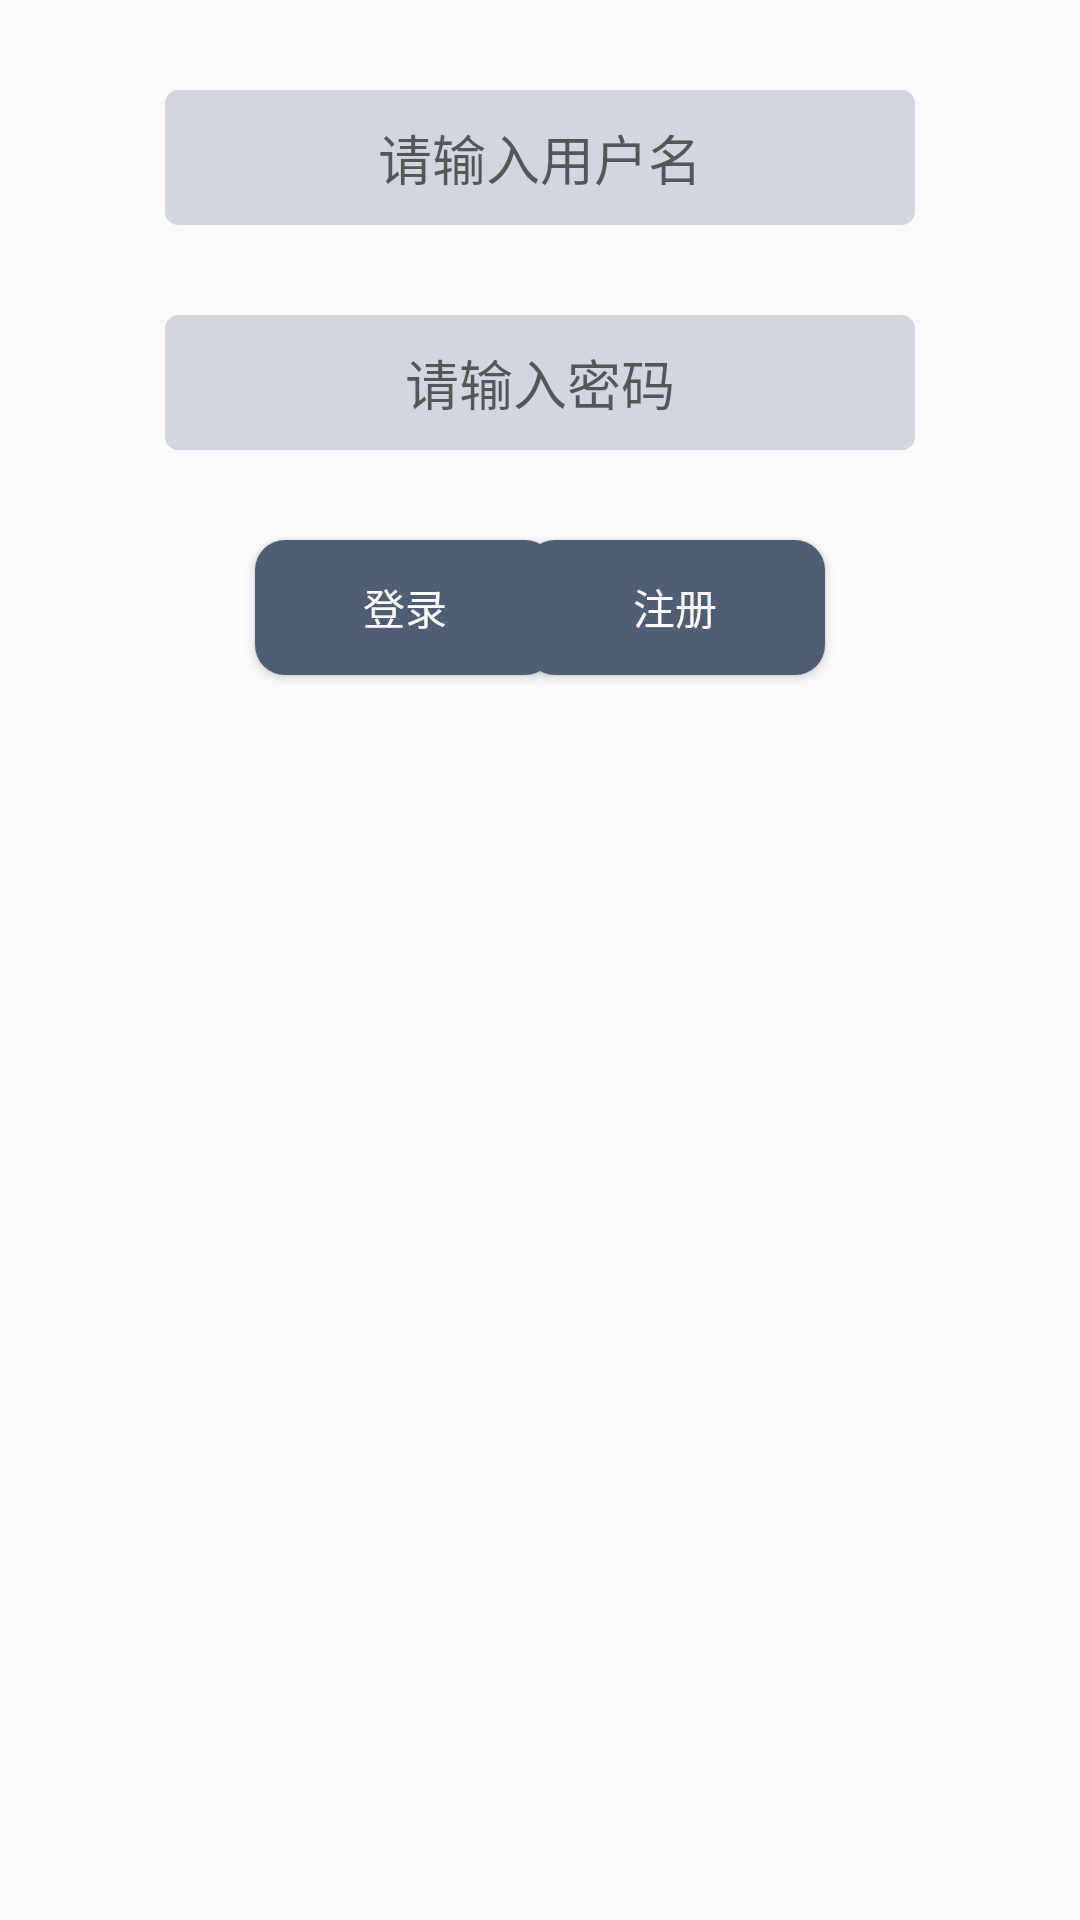

This screen was rendered from an Android layout file. Write that file and the resources it references.
<!-- AndroidManifest.xml: application theme Theme.XMood -->
<!-- res/layout/signin_fragment.xml -->
<?xml version="1.0" encoding="utf-8"?>
<androidx.constraintlayout.widget.ConstraintLayout xmlns:android="http://schemas.android.com/apk/res/android"
    xmlns:tools="http://schemas.android.com/tools"
    android:layout_width="match_parent"
    android:layout_height="match_parent"
    xmlns:app="http://schemas.android.com/apk/res-auto"
    tools:context=".sign.in.SigninFragment">


    <EditText
        android:layout_width="250dp"
        android:layout_height="45dp"
        android:id="@+id/usernameEdit"
        android:gravity="center"
        android:hint="@string/usernameHint"
        app:layout_constraintTop_toTopOf="parent"
        android:background="@drawable/sign_edit_text"
        android:layout_marginTop="30dp"
        app:layout_constraintLeft_toLeftOf="parent"
        app:layout_constraintRight_toRightOf="parent" />

    <EditText
        android:layout_width="250dp"
        android:layout_height="45dp"
        android:id="@+id/passwordEdit"
        android:gravity="center"
        android:hint="@string/passwordHint"
        android:inputType="textPassword"
        app:layout_constraintTop_toBottomOf="@id/usernameEdit"
        android:background="@drawable/sign_edit_text"
        android:layout_marginTop="30dp"
        app:layout_constraintLeft_toLeftOf="parent"
        app:layout_constraintRight_toRightOf="parent" />

    <Button
        android:layout_width="100dp"
        android:layout_height="45dp"
        android:id="@+id/signinInBtn"
        android:text="@string/signin"
        app:layout_constraintCircleRadius="5dp"
        android:textColor="@color/white"
        android:background="@drawable/universal_btn"
        android:layout_marginTop="30dp"
        android:layout_marginRight="35dp"
        app:layout_constraintTop_toBottomOf="@id/passwordEdit"
        app:layout_constraintLeft_toLeftOf="parent"
        app:layout_constraintRight_toRightOf="@id/passwordEdit" />

    <Button
        android:id="@+id/signinUpBtn"
        android:layout_width="100dp"
        android:layout_height="45dp"
        android:layout_marginTop="30dp"
        android:layout_marginLeft="35dp"
        android:text="@string/signup"
        android:textColor="@color/white"
        android:background="@drawable/universal_btn"
        app:layout_constraintCircleRadius="5dp"
        app:layout_constraintLeft_toLeftOf="@id/passwordEdit"
        app:layout_constraintRight_toRightOf="parent"
        app:layout_constraintTop_toBottomOf="@id/passwordEdit" />


</androidx.constraintlayout.widget.ConstraintLayout>
<!-- resources referenced by this layout -->
<resources>
  <color name="white">#FFFFFFFF</color>
  <!-- drawable sign_edit_text (drawable) -->
  <?xml version="1.0" encoding="utf-8"?>
  <selector xmlns:android="http://schemas.android.com/apk/res/android">
      <item android:state_window_focused="false" android:drawable="@drawable/sign_edit_unfocused" />
      <item android:state_focused="true" android:drawable="@drawable/sign_edit_focused" />
  </selector>
  <!-- drawable universal_btn (drawable) -->
  <?xml version="1.0" encoding="utf-8"?>
  <selector xmlns:android="http://schemas.android.com/apk/res/android">
      <item android:state_pressed="true" android:drawable="@drawable/universal_btn_pressed" />
      <item android:state_pressed="false" android:drawable="@drawable/universal_btn_unpressed" />
  </selector>
  <string name="passwordHint">请输入密码</string>
  <string name="signin">登录</string>
  <string name="signup">注册</string>
  <string name="usernameHint">请输入用户名</string>
  <style name="Theme.XMood" parent="Theme.MaterialComponents.DayNight.NoActionBar.Bridge">
          
          <item name="colorPrimary">@color/light_cyan</item>
          <item name="colorPrimaryVariant">@color/light_gray</item>
          <item name="android:statusBarColor">@color/light_gray</item>
          <item name="colorAccent">@color/black</item>
          <item name="colorOnPrimary">@color/black</item>
          <item name="statusBarBackground">@color/black</item>
          
          <item name="colorSecondary">@color/teal_200</item>
          <item name="colorSecondaryVariant">@color/teal_700</item>
          <item name="colorOnSecondary">@color/black</item>
          
          
      </style>
  <!-- drawable sign_edit_unfocused (drawable) -->
  <?xml version="1.0" encoding="utf-8"?>
  <shape xmlns:android="http://schemas.android.com/apk/res/android">
      <solid android:color="@color/light_gray" />
      <corners android:radius="4dip" />
      <stroke
          android:width="1dip"
          android:color="@color/light_gray" />
  </shape>
  <!-- drawable sign_edit_focused (drawable) -->
  <?xml version="1.0" encoding="utf-8"?>
  <shape xmlns:android="http://schemas.android.com/apk/res/android">
      <solid android:color="@color/light_gray" />
      <corners android:radius="10dip" />
      <stroke android:width="2dip"
          android:color="@color/light_cyan"/>
  
  </shape>
  <!-- drawable universal_btn_pressed (drawable) -->
  <?xml version="1.0" encoding="utf-8"?>
  <shape xmlns:android="http://schemas.android.com/apk/res/android">
      <solid android:color="@color/dark_electric_black" />
      <corners android:radius="10dip" />
  </shape>
  <!-- drawable universal_btn_unpressed (drawable) -->
  <?xml version="1.0" encoding="utf-8"?>
  <shape xmlns:android="http://schemas.android.com/apk/res/android">
      <solid android:color="@color/independence" />
      <corners android:radius="10dip" />
  </shape>
  <color name="light_cyan">#CBF3F0</color>
  <color name="light_gray">#D2D7DF</color>
  <color name="black">#FF000000</color>
  <color name="teal_200">#FF03DAC5</color>
  <color name="teal_700">#FF018786</color>
  <color name="dark_electric_black">#657184</color>
  <color name="independence">#4F5D75</color>
</resources>
